Run: headless pygame with SDL's dummy video driver; simulated clock (each Clock.tick advances the game by its frame time, no real sleeping); random seed 0; keys injected as events and as key.get_pressed() state; no mouse input.
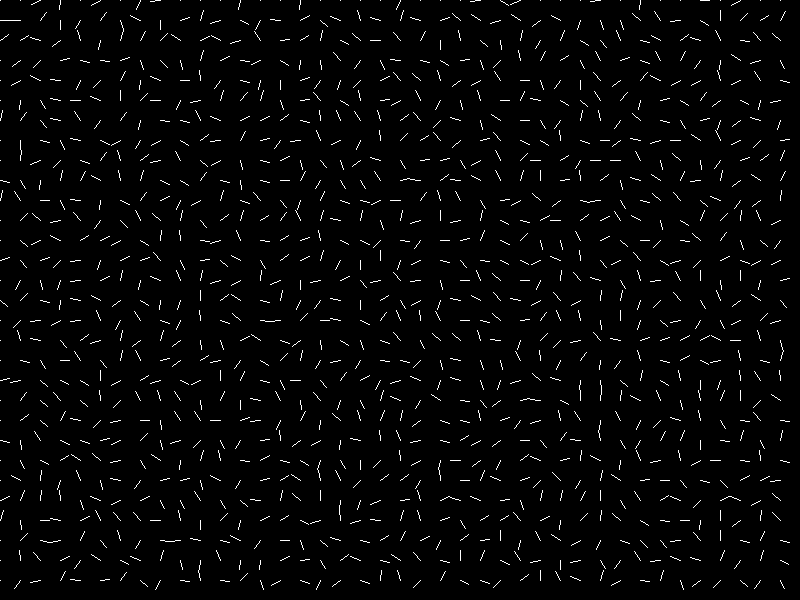
Frame 1 of 4 · flips 1–60 · no input
Frame 2 of 4 · flips 61–180 · tapped SPACE, RETURN · held RIGHT (→), D · screen unchanged from frame 1, image omitted
Frame 3 of 4 · flips 181–300 · held DOWN (↓), S · screen unchanged from frame 2, image omitted
Frame 4 of 4 · flips 301–420 · held LEFT (←), A, UP (↑), W · screen unchanged from frame 3, image omitted

The pygame program that drew these frames:

import pygame
import math
import random
import sys

def generate_flow_field():
    for y in range(rows):
        for x in range(cols):
            angle = random.uniform(0, 2 * math.pi)  # Losowy kąt
            flow_field[y][x] = (math.cos(angle), math.sin(angle))  # Wektor jednostkowy

pygame.init()
WIDTH, HEIGHT = 800, 600
screen = pygame.display.set_mode((WIDTH, HEIGHT))
pygame.display.set_caption("Siatka")

WHITE = (255, 255, 255)
BLACK = (0, 0, 0)

GRID_SIZE = 20
rows = HEIGHT // GRID_SIZE
cols = WIDTH // GRID_SIZE
flow_field = [[(0, 0) for _ in range(cols)] for _ in range(rows)]
generate_flow_field()

clock = pygame.time.Clock()
while True:
    screen.fill(BLACK)
    for event in pygame.event.get():
        if event.type == pygame.QUIT:
            pygame.quit()
            sys.exit()
    for y in range(rows):
        for x in range(cols):
            start_x = x * GRID_SIZE
            start_y = y * GRID_SIZE
            end_x = start_x + flow_field[y][x][0] * GRID_SIZE // 2
            end_y = start_y + flow_field[y][x][1] * GRID_SIZE // 2
            pygame.draw.line(screen, WHITE, (start_x, start_y), (end_x, end_y), 1)

    pygame.display.flip()
    clock.tick(60)
